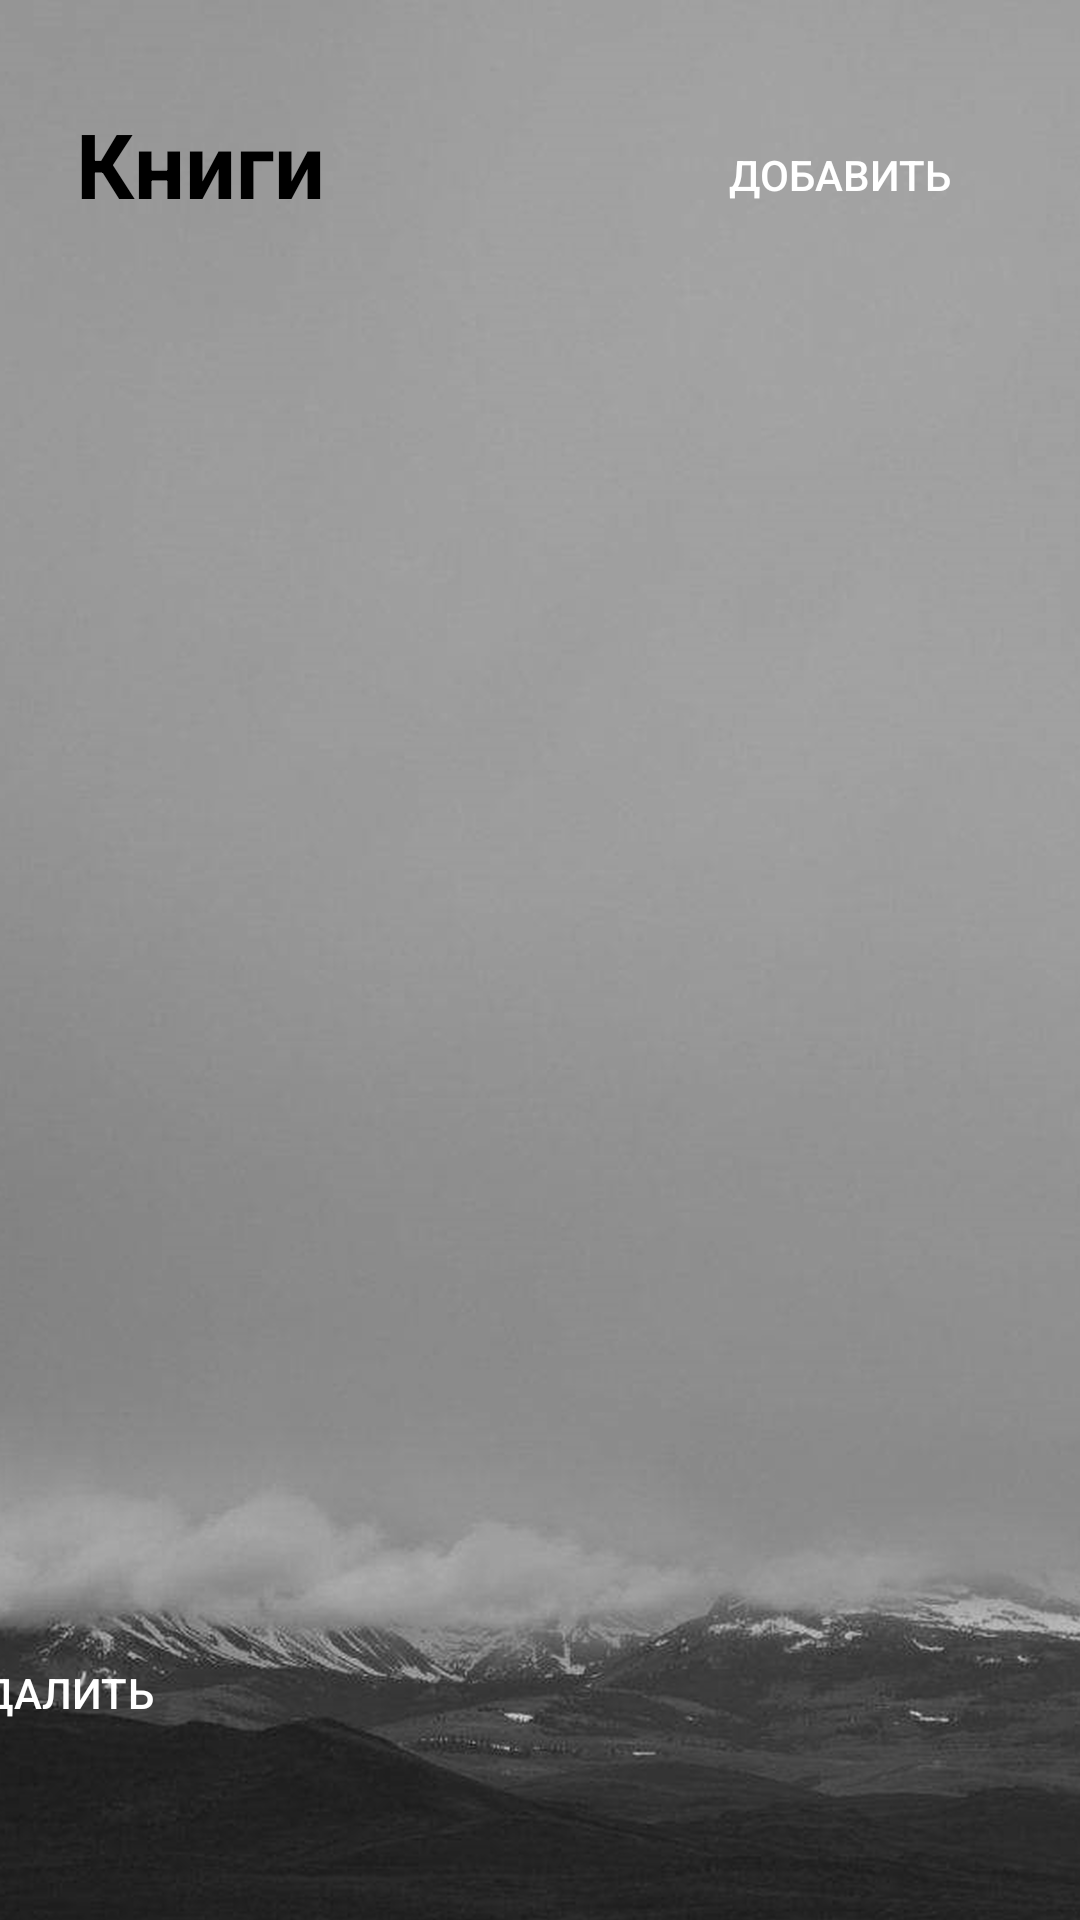

The Android layout XML behind this screen, and the referenced resources:
<!-- AndroidManifest.xml: application theme Theme.Bibloteka -->
<!-- res/layout/activity_lib_book.xml -->
<?xml version="1.0" encoding="utf-8"?>
<androidx.constraintlayout.widget.ConstraintLayout xmlns:android="http://schemas.android.com/apk/res/android"
    xmlns:app="http://schemas.android.com/apk/res-auto"
    xmlns:tools="http://schemas.android.com/tools"
    android:layout_width="match_parent"
    android:layout_height="match_parent"
    tools:context=".LibBook"
    android:background="@drawable/fonn">


    <TextView
        android:id="@+id/textView"
        android:layout_width="126dp"
        android:layout_height="56dp"
        android:layout_weight="1"
        android:text="Книги"
        android:textColor="@color/black"
        android:textSize="30dp"
        android:textStyle="bold"
        app:layout_constraintBottom_toBottomOf="parent"
        app:layout_constraintEnd_toEndOf="parent"
        app:layout_constraintHorizontal_bias="0.108"
        app:layout_constraintStart_toStartOf="parent"
        app:layout_constraintTop_toTopOf="parent"
        app:layout_constraintVertical_bias="0.059" />

    <Button
        android:id="@+id/addBookButton"
        android:layout_width="100dp"
        android:layout_height="wrap_content"
        android:background="@drawable/but"
        android:text="Добавить"
        android:textColor="@color/white"
        app:layout_constraintBottom_toBottomOf="parent"
        app:layout_constraintEnd_toEndOf="parent"
        app:layout_constraintHorizontal_bias="0.884"
        app:layout_constraintStart_toStartOf="parent"
        app:layout_constraintTop_toTopOf="parent"
        app:layout_constraintVertical_bias="0.058" />

    <androidx.recyclerview.widget.RecyclerView
        android:id="@+id/booksRecyclerView"
        android:layout_width="371dp"
        android:layout_height="455dp"
        app:layout_constraintBottom_toBottomOf="parent"
        app:layout_constraintEnd_toEndOf="parent"
        app:layout_constraintHorizontal_bias="0.4"
        app:layout_constraintStart_toStartOf="parent"
        app:layout_constraintTop_toTopOf="parent"
        app:layout_constraintVertical_bias="0.536" />

    <Button
        android:id="@+id/deleteBookButton"
        android:layout_width="100dp"
        android:layout_height="wrap_content"
        android:layout_marginEnd="292dp"
        android:background="@drawable/but"
        android:text="Удалить"
        android:textColor="@color/white"
        app:layout_constraintBottom_toBottomOf="parent"
        app:layout_constraintEnd_toEndOf="parent"
        app:layout_constraintTop_toTopOf="parent"
        app:layout_constraintVertical_bias="0.913" />

</androidx.constraintlayout.widget.ConstraintLayout>
<!-- resources referenced by this layout -->
<resources>
  <!-- drawable fonn: png bitmap (drawable, 397821 bytes) -->
  <style name="Theme.Bibloteka" parent="Theme.AppCompat.DayNight" />
  <!-- not gathered from this repository: default colours our renderer supplied (Android Studio template values) -->
  <color name="black">#FF000000</color>
  <color name="white">#FFFFFFFF</color>
</resources>
